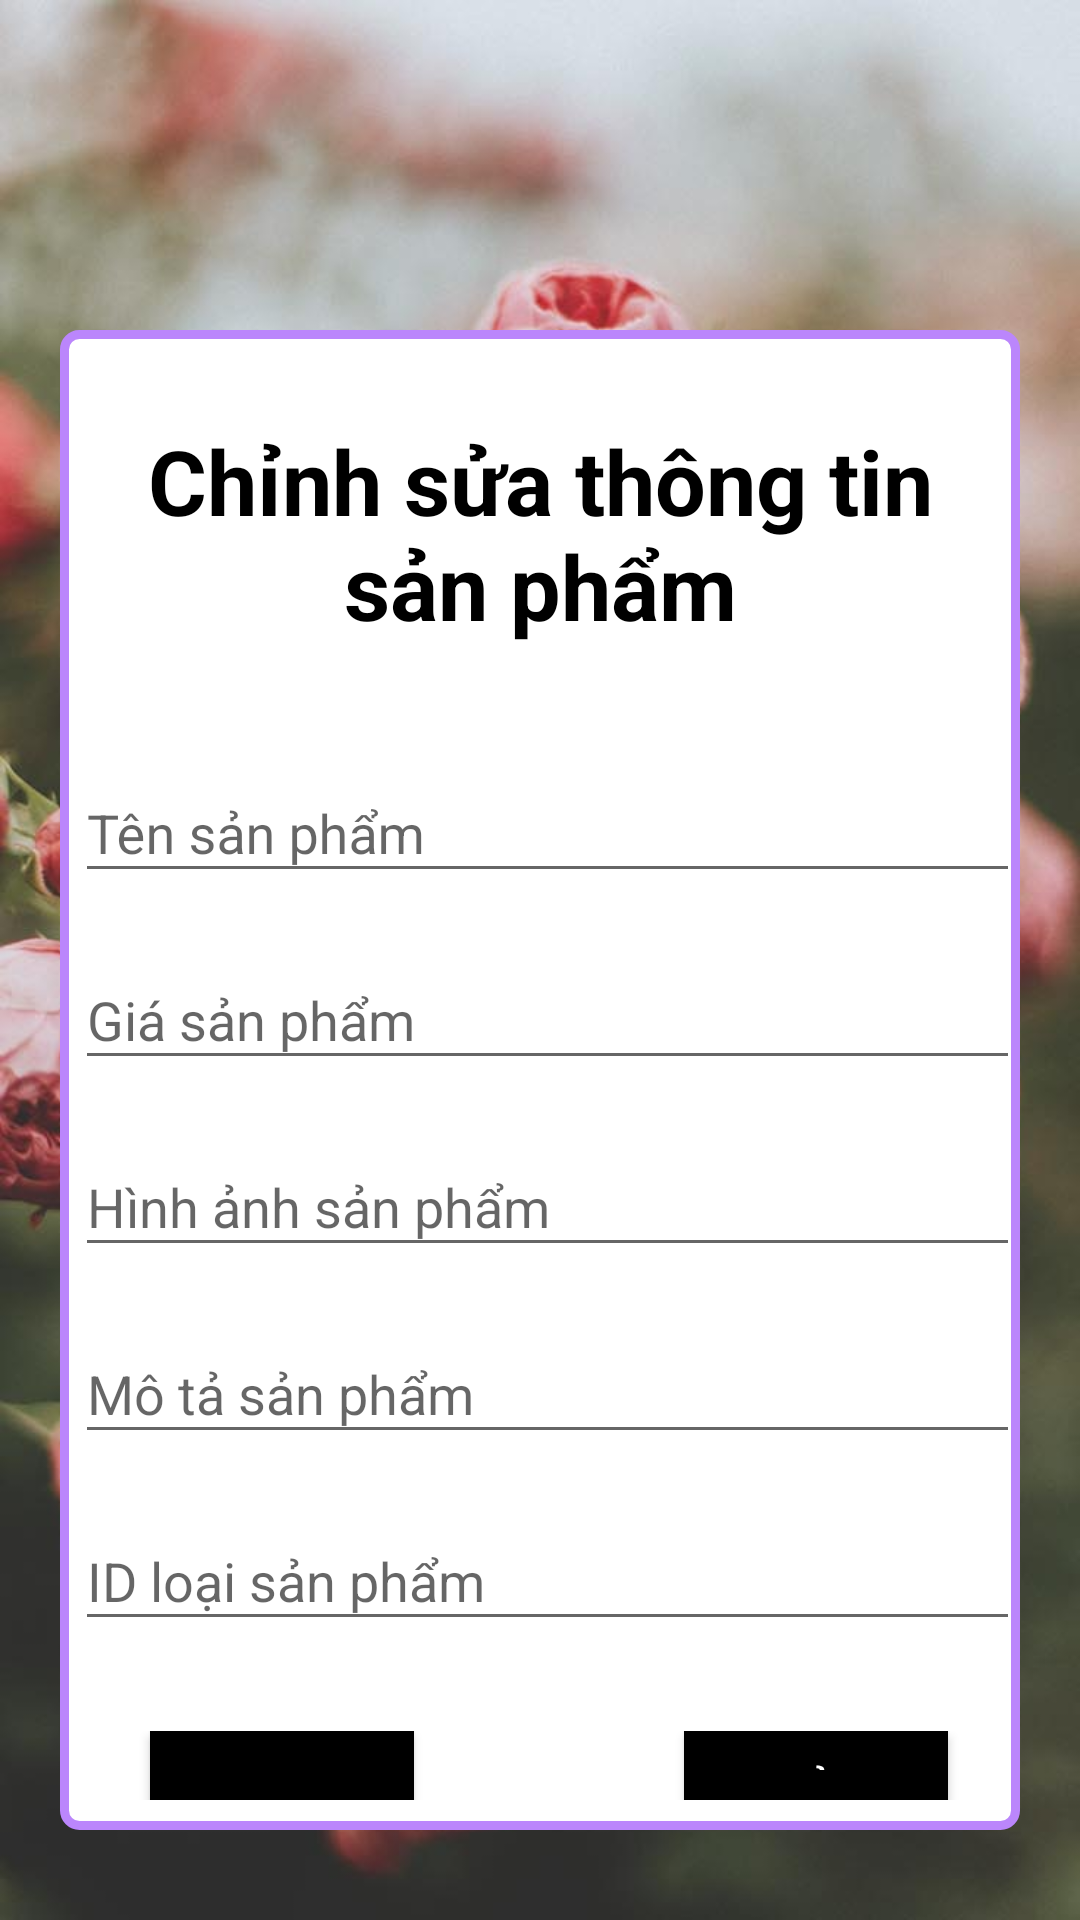

The Android layout XML behind this screen, and the referenced resources:
<!-- AndroidManifest.xml: application theme Theme.AppCompat.DayNight.NoActionBar -->
<!-- res/layout/activity_update_sanpham.xml -->
<?xml version="1.0" encoding="utf-8"?>
<LinearLayout xmlns:android="http://schemas.android.com/apk/res/android"
    xmlns:app="http://schemas.android.com/apk/res-auto"
    xmlns:tools="http://schemas.android.com/tools"
    android:layout_width="match_parent"
    android:layout_height="match_parent"
    android:orientation="vertical"
    android:background="@drawable/nenthemloaisp"
    tools:context=".activity.UpdateSanphamActivity">
    <LinearLayout
        android:layout_gravity="center"
        android:orientation="vertical"
        android:background="@drawable/border"
        android:layout_marginRight="20dp"
        android:layout_marginLeft="20dp"
        android:layout_marginBottom="30dp"
        android:layout_marginTop="110dp"
        android:layout_width="match_parent"
        android:layout_height="wrap_content">
        <TextView
            android:gravity="center"
            android:layout_gravity="center"
            android:layout_marginLeft="5dp"
            android:layout_marginRight="5dp"
            android:layout_marginTop="30dp"
            android:textColor="@color/black"
            android:textStyle="bold"
            android:textSize="30dp"
            android:text="Chỉnh sửa thông tin sản phẩm"
            android:layout_width="wrap_content"
            android:layout_height="wrap_content"></TextView>
        <com.google.android.material.textfield.TextInputLayout
            android:layout_marginTop="30dp"
            android:layout_width="match_parent"
            android:layout_height="wrap_content">
            <EditText
                android:layout_marginLeft="5dp"
                android:id="@+id/edittextupdatetensp"
                android:inputType="text"
                android:hint="Tên sản phẩm"
                android:layout_width="match_parent"
                android:layout_height="wrap_content"></EditText>
        </com.google.android.material.textfield.TextInputLayout>
        <com.google.android.material.textfield.TextInputLayout
            android:layout_marginTop="10dp"
            android:layout_width="match_parent"
            android:layout_height="wrap_content">
            <EditText
                android:layout_marginLeft="5dp"
                android:id="@+id/edittextupdategiasp"
                android:inputType="text"
                android:hint="Giá sản phẩm"
                android:layout_width="match_parent"
                android:layout_height="wrap_content"></EditText>
        </com.google.android.material.textfield.TextInputLayout>
        <com.google.android.material.textfield.TextInputLayout
            android:layout_marginTop="10dp"
            android:layout_width="match_parent"
            android:layout_height="wrap_content">
            <EditText
                android:layout_marginLeft="5dp"
                android:id="@+id/edittextupdateanhsp"
                android:inputType="text"
                android:hint="Hình ảnh sản phẩm"
                android:layout_width="match_parent"
                android:layout_height="wrap_content"></EditText>
        </com.google.android.material.textfield.TextInputLayout>
        <com.google.android.material.textfield.TextInputLayout
            android:layout_marginTop="10dp"
            android:layout_width="match_parent"
            android:layout_height="wrap_content">
            <EditText
                android:layout_marginLeft="5dp"
                android:id="@+id/edittextupdatemotasp"
                android:inputType="text"
                android:hint="Mô tả sản phẩm"
                android:layout_width="match_parent"
                android:layout_height="wrap_content"></EditText>
        </com.google.android.material.textfield.TextInputLayout>
        <com.google.android.material.textfield.TextInputLayout
            android:layout_marginTop="10dp"
            android:layout_width="match_parent"
            android:layout_height="wrap_content">
            <EditText
                android:layout_marginLeft="5dp"
                android:id="@+id/edittextupdateidsp"
                android:inputType="text"
                android:hint="ID loại sản phẩm"
                android:layout_width="match_parent"
                android:layout_height="wrap_content"></EditText>
        </com.google.android.material.textfield.TextInputLayout>
        <LinearLayout
            android:layout_marginBottom="10dp"
            android:layout_marginTop="30dp"
            android:orientation="horizontal"
            android:layout_width="match_parent"
            android:layout_height="wrap_content">
            <Button
                android:layout_marginLeft="30dp"
                android:background="@color/black"
                android:textColor="@color/white"
                android:textSize="15dp"
                android:padding="10dp"
                android:text="Update"
                android:id="@+id/buttonxacnhanupdate"
                android:layout_width="wrap_content"
                android:layout_height="wrap_content"></Button>
            <Button
                android:layout_marginLeft="90dp"
                android:background="@color/black"
                android:textColor="@color/white"
                android:textSize="15dp"
                android:padding="10dp"
                android:text="Hủy"
                android:id="@+id/buttontroveupdate"
                android:layout_width="wrap_content"
                android:layout_height="wrap_content"></Button>
        </LinearLayout>

    </LinearLayout>
</LinearLayout>
<!-- resources referenced by this layout -->
<resources>
  <!-- drawable border (drawable) -->
  <?xml version="1.0" encoding="utf-8"?>
  <shape xmlns:android="http://schemas.android.com/apk/res/android"
      android:shape="rectangle">
      <solid android:color="@color/white"></solid>
      <corners android:radius="5dp"></corners>
      <stroke android:width="3dp"
          android:color="@color/purple_200"></stroke>
  
  
  </shape>
  <!-- drawable nenthemloaisp: jpg bitmap (drawable, 73865 bytes) -->
  <!-- not gathered from this repository: default colours our renderer supplied (Android Studio template values) -->
  <color name="purple_200">#FFBB86FC</color>
  <color name="black">#FF000000</color>
  <color name="white">#FFFFFFFF</color>
</resources>
